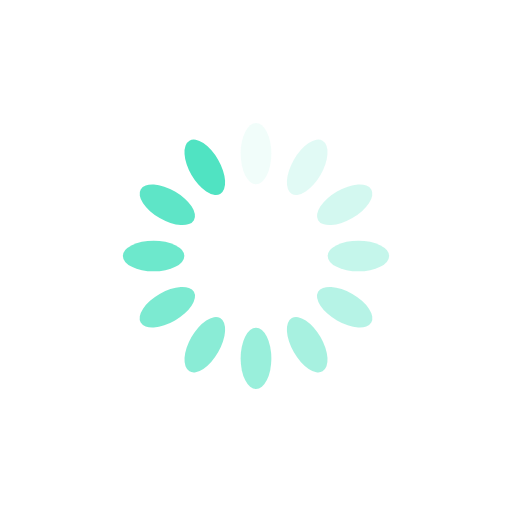
t = 0.00 s
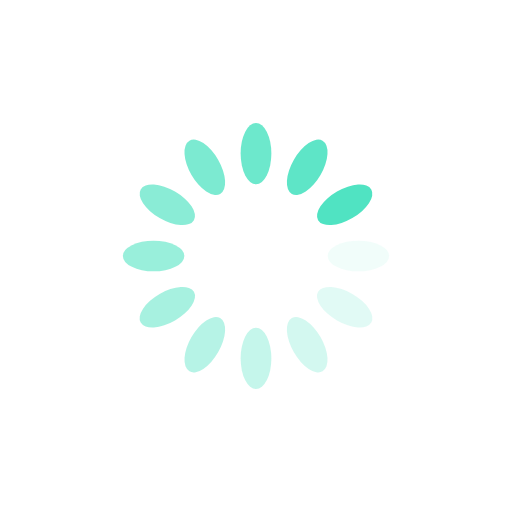
t = 0.25 s
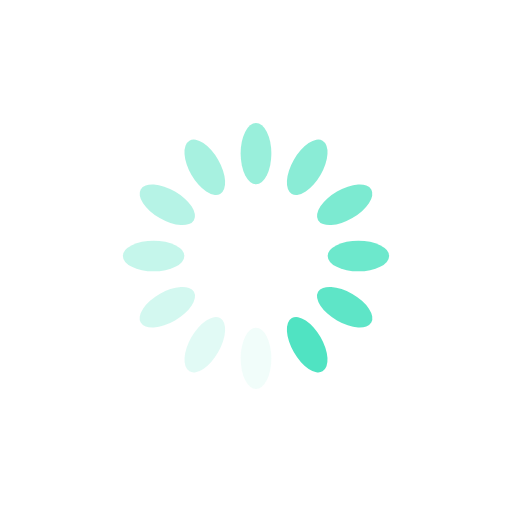
t = 0.50 s
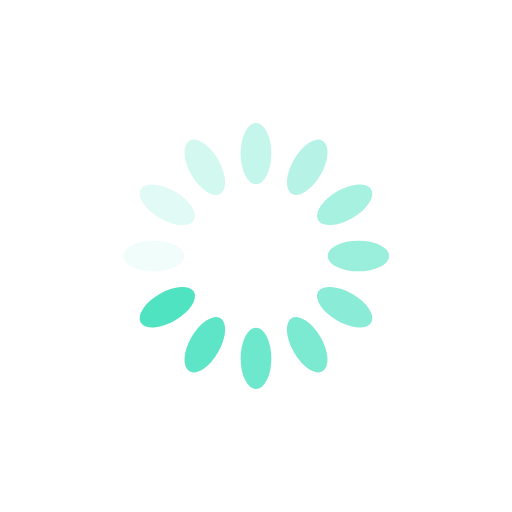
t = 0.75 s

The animated SVG that drew these frames (rendered in a browser with its animation timeline set to each time). Animation: 12 SMIL elements (animate=12); one cycle of 1.00 s, repeats indefinitely.

<?xml version="1.0" encoding="utf-8"?>
<svg xmlns="http://www.w3.org/2000/svg" xmlns:xlink="http://www.w3.org/1999/xlink" style="margin: auto; background: none; display: block; shape-rendering: auto;" width="200px" height="200px" viewBox="0 0 100 100" preserveAspectRatio="xMidYMid">
<g transform="rotate(0 50 50)">
  <rect x="47" y="24" rx="3" ry="6" width="6" height="12" fill="#50e3c2">
    <animate attributeName="opacity" values="1;0" keyTimes="0;1" dur="1s" begin="-0.9166666666666666s" repeatCount="indefinite"></animate>
  </rect>
</g><g transform="rotate(30 50 50)">
  <rect x="47" y="24" rx="3" ry="6" width="6" height="12" fill="#50e3c2">
    <animate attributeName="opacity" values="1;0" keyTimes="0;1" dur="1s" begin="-0.8333333333333334s" repeatCount="indefinite"></animate>
  </rect>
</g><g transform="rotate(60 50 50)">
  <rect x="47" y="24" rx="3" ry="6" width="6" height="12" fill="#50e3c2">
    <animate attributeName="opacity" values="1;0" keyTimes="0;1" dur="1s" begin="-0.75s" repeatCount="indefinite"></animate>
  </rect>
</g><g transform="rotate(90 50 50)">
  <rect x="47" y="24" rx="3" ry="6" width="6" height="12" fill="#50e3c2">
    <animate attributeName="opacity" values="1;0" keyTimes="0;1" dur="1s" begin="-0.6666666666666666s" repeatCount="indefinite"></animate>
  </rect>
</g><g transform="rotate(120 50 50)">
  <rect x="47" y="24" rx="3" ry="6" width="6" height="12" fill="#50e3c2">
    <animate attributeName="opacity" values="1;0" keyTimes="0;1" dur="1s" begin="-0.5833333333333334s" repeatCount="indefinite"></animate>
  </rect>
</g><g transform="rotate(150 50 50)">
  <rect x="47" y="24" rx="3" ry="6" width="6" height="12" fill="#50e3c2">
    <animate attributeName="opacity" values="1;0" keyTimes="0;1" dur="1s" begin="-0.5s" repeatCount="indefinite"></animate>
  </rect>
</g><g transform="rotate(180 50 50)">
  <rect x="47" y="24" rx="3" ry="6" width="6" height="12" fill="#50e3c2">
    <animate attributeName="opacity" values="1;0" keyTimes="0;1" dur="1s" begin="-0.4166666666666667s" repeatCount="indefinite"></animate>
  </rect>
</g><g transform="rotate(210 50 50)">
  <rect x="47" y="24" rx="3" ry="6" width="6" height="12" fill="#50e3c2">
    <animate attributeName="opacity" values="1;0" keyTimes="0;1" dur="1s" begin="-0.3333333333333333s" repeatCount="indefinite"></animate>
  </rect>
</g><g transform="rotate(240 50 50)">
  <rect x="47" y="24" rx="3" ry="6" width="6" height="12" fill="#50e3c2">
    <animate attributeName="opacity" values="1;0" keyTimes="0;1" dur="1s" begin="-0.25s" repeatCount="indefinite"></animate>
  </rect>
</g><g transform="rotate(270 50 50)">
  <rect x="47" y="24" rx="3" ry="6" width="6" height="12" fill="#50e3c2">
    <animate attributeName="opacity" values="1;0" keyTimes="0;1" dur="1s" begin="-0.16666666666666666s" repeatCount="indefinite"></animate>
  </rect>
</g><g transform="rotate(300 50 50)">
  <rect x="47" y="24" rx="3" ry="6" width="6" height="12" fill="#50e3c2">
    <animate attributeName="opacity" values="1;0" keyTimes="0;1" dur="1s" begin="-0.08333333333333333s" repeatCount="indefinite"></animate>
  </rect>
</g><g transform="rotate(330 50 50)">
  <rect x="47" y="24" rx="3" ry="6" width="6" height="12" fill="#50e3c2">
    <animate attributeName="opacity" values="1;0" keyTimes="0;1" dur="1s" begin="0s" repeatCount="indefinite"></animate>
  </rect>
</g>
<!-- [ldio] generated by https://loading.io/ --></svg>